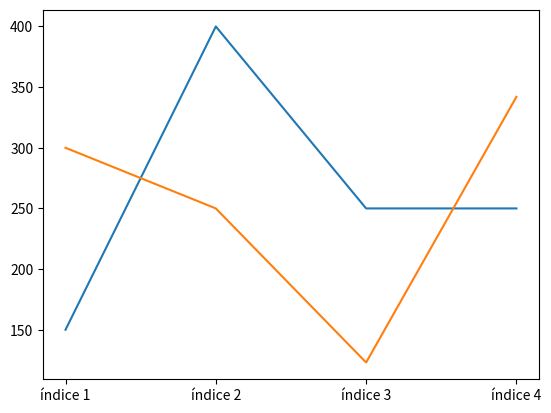

This chart was generated by the following Python code:
# importa biblioteca matplotlib
import matplotlib.pyplot

# dando valores que irão alimentar o gráfico
meses = ['índice 1', 'índice 2', 'índice 3', 'índice 4']
valores = [150,400,250,250]
dias = [300,250,123,342]

# dizendo à função, usando o método plot quais parâmetros ele deve usar
matplotlib.pyplot.plot(meses,valores,dias)

# gerar e mostrar o gráfico
matplotlib.pyplot.show()